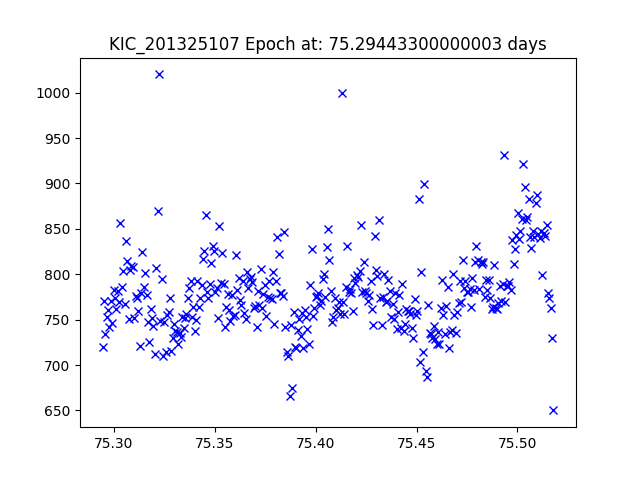

Data behind this chart, as committed beside it:
JDtimes, observed fluxes, observed uncertainties
75.29, 719.9, 17.95
75.3, 770.5, 17.87
75.3, 733.8, 17.92
75.3, 753.2, 17.9
75.3, 760.6, 17.89
75.3, 742.3, 17.91
75.3, 770.4, 17.87
75.3, 746.7, 17.91
75.3, 782.5, 17.86
75.3, 773.4, 17.87
75.3, 762, 17.88
75.3, 781.6, 17.86
75.3, 769.9, 17.87
75.3, 856, 17.76
75.3, 785.7, 17.85
75.3, 803.4, 17.83
75.31, 767.2, 17.88
75.31, 836.2, 17.78
75.31, 814.2, 17.81
75.31, 750.6, 17.9
75.31, 804.8, 17.82
75.31, 808.9, 17.82
75.31, 808.1, 17.82
75.31, 751.3, 17.9
75.31, 776.6, 17.86
75.31, 773.9, 17.87
75.31, 759.2, 17.89
75.31, 721.5, 17.94
75.31, 779.9, 17.86
75.31, 824.1, 17.8
75.31, 785.5, 17.85
75.32, 801.1, 17.83
75.32, 777.5, 17.86
75.32, 747.8, 17.9
75.32, 725.5, 17.94
75.32, 762, 17.88
75.32, 751.6, 17.9
75.32, 742.7, 17.91
75.32, 712.1, 17.96
75.32, 806.6, 17.82
75.32, 869.4, 17.74
75.32, 1020, 17.57
75.32, 749, 17.9
75.32, 794.8, 17.84
75.32, 710, 17.96
75.33, 747, 17.91
75.33, 714.4, 17.95
75.33, 755, 17.89
75.33, 758.3, 17.89
75.33, 773.9, 17.87
75.33, 715.1, 17.95
75.33, 730.1, 17.93
75.33, 744.9, 17.91
75.33, 737.9, 17.92
75.33, 736.7, 17.92
75.33, 722.8, 17.94
75.33, 735.6, 17.92
75.33, 730.6, 17.93
75.33, 752.6, 17.9
75.33, 741.1, 17.91
... 269 more rows
